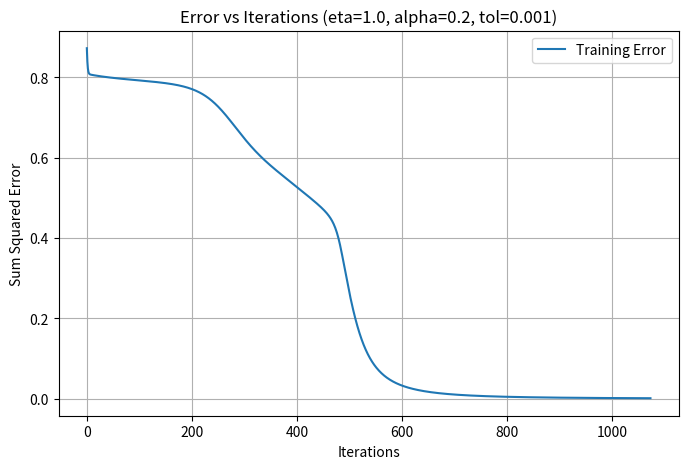
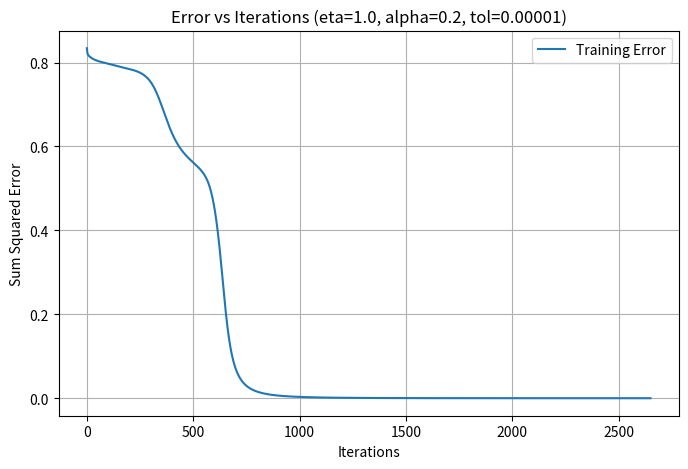
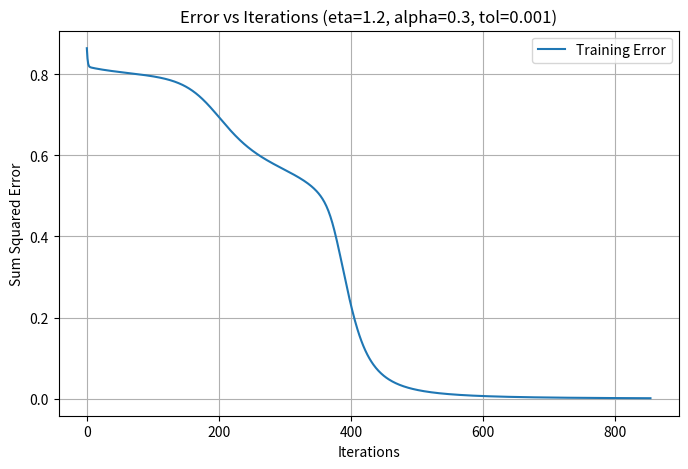

Python code for these plots, in order:
import numpy as np
import matplotlib.pyplot as plt

def sigmoid(x):
    return 1 / (1 + np.exp(-x))

def train_bpnn(pattern, eta, alpha, tol, max_iter=10000):
    Q, n_p1 = pattern.shape  # Number of patterns
    n = n_p1 - 1  # Number of input neurons (excluding target)
    q = 2         # Number of hidden neurons
    p = 1         # Number of output neurons

    # Initialize weights
    Wih = 2 * np.random.rand(n + 1, q) - 1  # Input-hidden weight matrix
    Whj = 2 * np.random.rand(q + 1, p) - 1  # Hidden-output weight matrix
    DeltaWihOld = np.zeros((n + 1, q))
    DeltaWhjOld = np.zeros((q + 1, p))

    # Prepare input and output signals
    Si = np.concatenate((np.ones((Q, 1)), pattern[:, :n]), axis=1)  # Input signals with bias
    D = pattern[:, n].reshape(Q, 1)  # Desired output
    
    Sh = np.ones((Q, q + 1))  # Hidden signals with bias
    Sy = np.zeros((Q, p))     # Output signals

    sumerror = 2 * tol  # To enter loop
    iteration = 0
    error_list = []
    
    while sumerror > tol and iteration < max_iter:
        sumerror = 0
        for k in range(Q):
            # Forward propagation
            Zh = np.dot(Si[k, :], Wih)  # Hidden activations
            Sh[k, 1:] = sigmoid(Zh)    # Hidden signals

            Yj = np.dot(Sh[k, :], Whj)  # Output activations
            Sy[k] = sigmoid(Yj)         # Output signals

            # Compute error
            Ek = D[k] - Sy[k]  # Error vector
            deltaO = Ek * Sy[k] * (1 - Sy[k])  # Delta output

            # Backpropagation
            DeltaWhj = np.outer(Sh[k, :], deltaO)  # Hidden-output weight update
            deltaH = np.dot(deltaO, Whj[1:, :].T) * Sh[k, 1:] * (1 - Sh[k, 1:])
            DeltaWih = np.outer(Si[k, :], deltaH)  # Input-hidden weight update

            # Update weights with momentum
            Wih += eta * DeltaWih + alpha * DeltaWihOld
            Whj += eta * DeltaWhj + alpha * DeltaWhjOld
            
            # Store previous changes
            DeltaWihOld = DeltaWih
            DeltaWhjOld = DeltaWhj
            
            sumerror += np.sum(Ek ** 2)
        
        error_list.append(sumerror)
        iteration += 1
    
    return iteration, error_list

def plot_error(error_list, title):
    plt.figure(figsize=(8, 5))
    plt.plot(range(len(error_list)), error_list, label="Training Error")
    plt.xlabel("Iterations")
    plt.ylabel("Sum Squared Error")
    plt.title(title)
    plt.legend()
    plt.grid()
    plt.show()

# Define patterns for AND, OR, and XNOR classification
pattern = np.array([[0, 0, 0.1], [0, 1, 0.95], [1, 0, 0.95], [1, 1, 0.1]])

# Case 1: Default Parameters (eta=1.0, alpha=0.2, tol=0.001)
iterations_1, error_list_1 = train_bpnn(pattern, eta=1.0, alpha=0.2, tol=0.001)
plot_error(error_list_1, "Error vs Iterations (eta=1.0, alpha=0.2, tol=0.001)")
print(f"Iterations needed for convergence: {iterations_1}")

# Case 2: Lower Tolerance (tol=0.00001)
iterations_2, error_list_2 = train_bpnn(pattern, eta=1.0, alpha=0.2, tol=0.00001)
plot_error(error_list_2, "Error vs Iterations (eta=1.0, alpha=0.2, tol=0.00001)")
print(f"Iterations needed for convergence: {iterations_2}")

# Case 3: Modified Learning Rate and Momentum (eta=1.2, alpha=0.3)
iterations_3, error_list_3 = train_bpnn(pattern, eta=1.2, alpha=0.3, tol=0.001)
plot_error(error_list_3, "Error vs Iterations (eta=1.2, alpha=0.3, tol=0.001)")
print(f"Iterations needed for convergence: {iterations_3}")